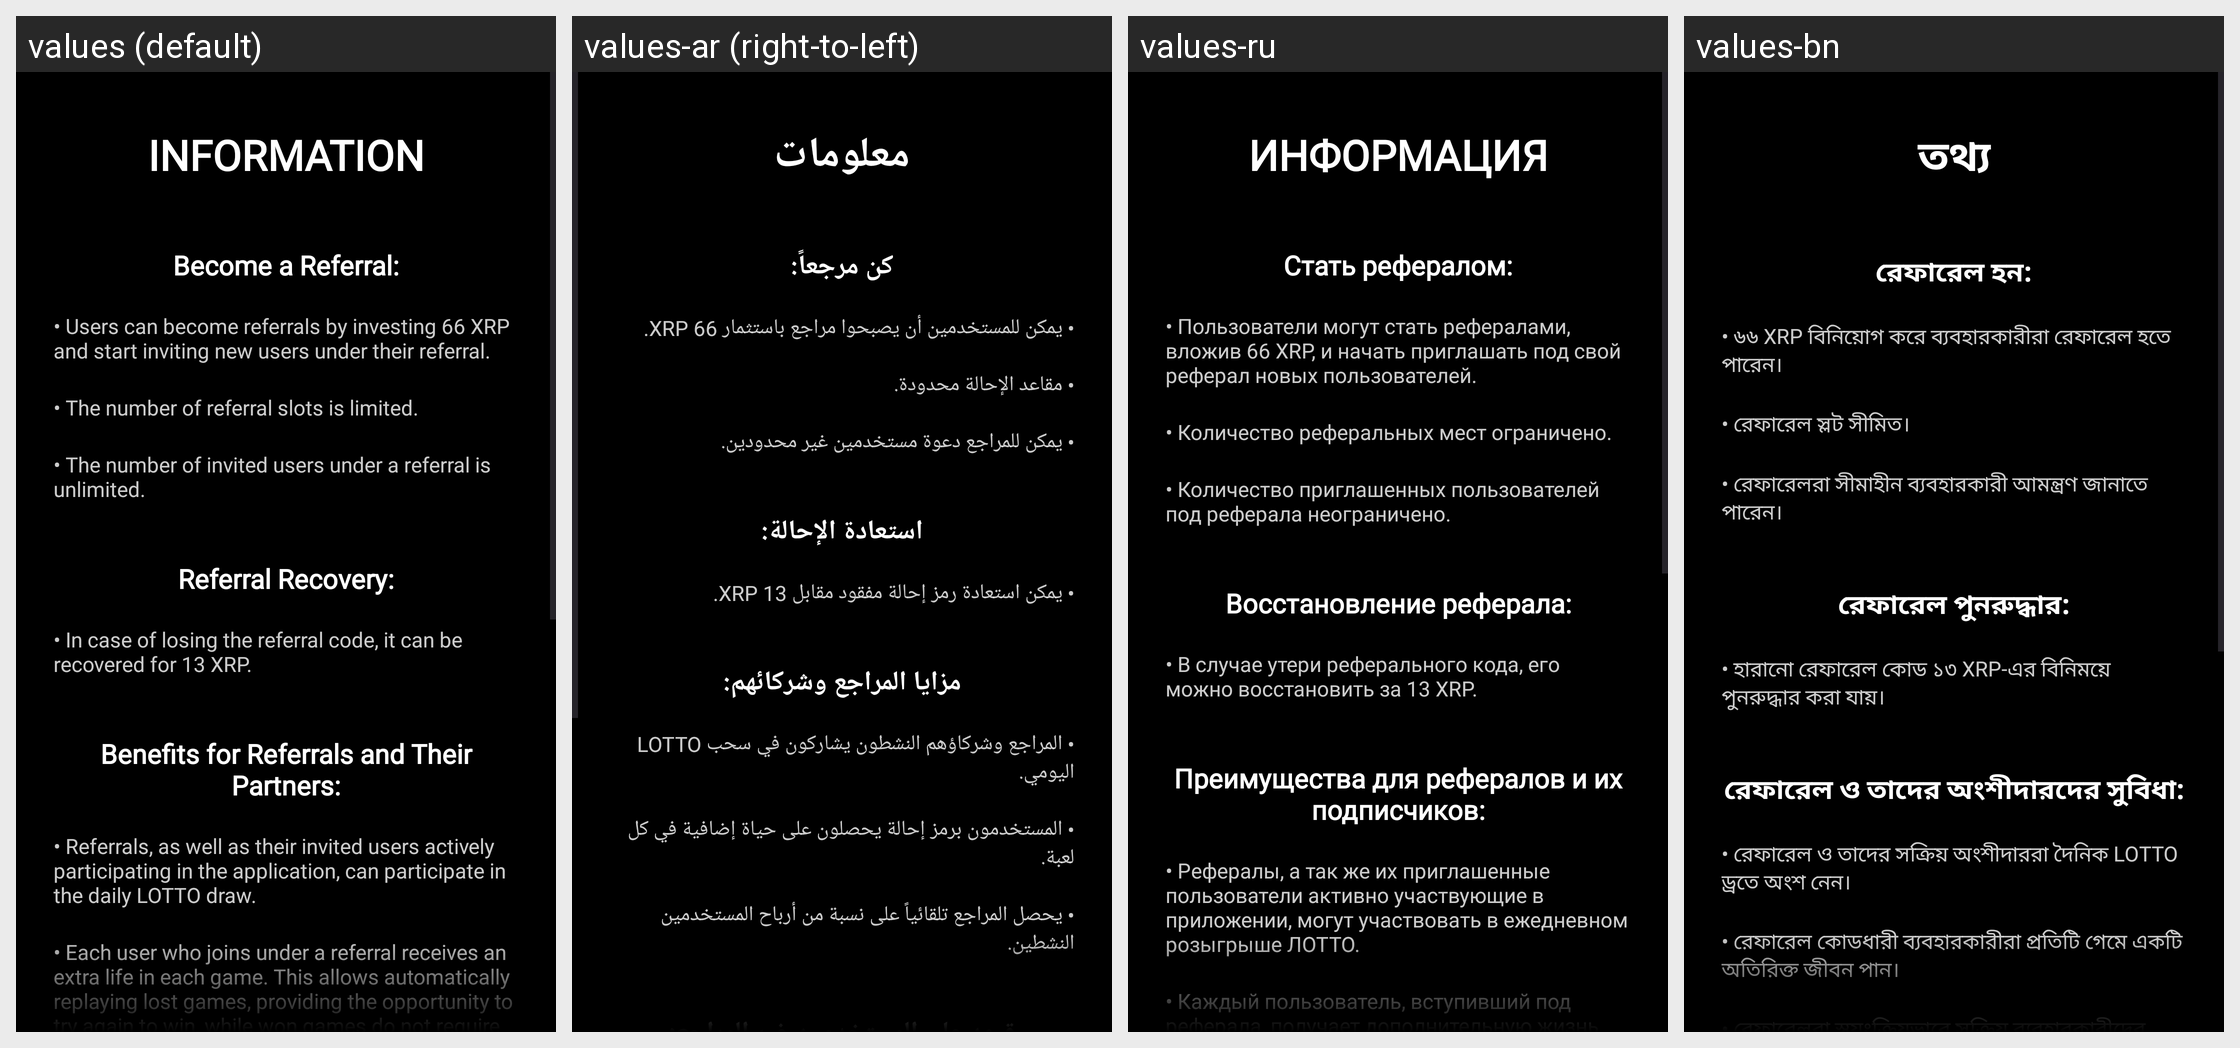

This grid shows one Android layout under several languages. Give, for every string resource on the screen, its name, the default text and each shown locale's text.
Android screen res/layout/info_referral_page.xml rendered under 4 locales, left to right: values (default), values-ar (right-to-left), values-ru, values-bn. Device: Nexus 5 (rendered at 1080×1920; each locale shown at half size, 540×960, under a caption strip naming it); theme Theme.XGW.
Other locales in the repository, not shown: values-de, values-es, values-fr, values-hi, values-pt, values-zh.
Strings drawn on this screen, with the default value and each locale's value (text and hints the layout hard-codes, and strings that could not be matched under every locale, appear in the picture but are not listed):

become_referral_main_text
  values: INFORMATION
  values-ar: معلومات
  values-ru: ИНФОРМАЦИЯ
  values-bn: তথ্য

become_referral_text
  values: Become a Referral:
  values-ar: كن مرجعاً:
  values-ru: Стать рефералом:
  values-bn: রেফারেল হন:

become_referral_text_1
  values: • Users can become referrals by investing 66 XRP and start inviting new users under their referral.
  values-ar: • يمكن للمستخدمين أن يصبحوا مراجع باستثمار 66 XRP.
  values-ru: • Пользователи могут стать рефералами, вложив 66 XRP, и начать приглашать под свой реферал новых пользователей.
  values-bn: • ৬৬ XRP বিনিয়োগ করে ব্যবহারকারীরা রেফারেল হতে পারেন।

become_referral_text_2
  values: • The number of referral slots is limited.
  values-ar: • مقاعد الإحالة محدودة.
  values-ru: • Количество реферальных мест ограничено.
  values-bn: • রেফারেল স্লট সীমিত।

become_referral_text_3
  values: • The number of invited users under a referral is unlimited.
  values-ar: • يمكن للمراجع دعوة مستخدمين غير محدودين.
  values-ru: • Количество приглашенных пользователей под реферала неограничено.
  values-bn: • রেফারেলরা সীমাহীন ব্যবহারকারী আমন্ত্রণ জানাতে পারেন।

referral_recovery_text
  values: Referral Recovery:
  values-ar: استعادة الإحالة:
  values-ru: Восстановление реферала:
  values-bn: রেফারেল পুনরুদ্ধার:

referral_recovery_text_1
  values: • In case of losing the referral code, it can be recovered for 13 XRP.
  values-ar: • يمكن استعادة رمز إحالة مفقود مقابل 13 XRP.
  values-ru: • В случае утери реферального кода, его можно восстановить за 13 XRP.
  values-bn: • হারানো রেফারেল কোড ১৩ XRP-এর বিনিময়ে পুনরুদ্ধার করা যায়।

benefits_for_referrals_and_their_partners
  values: Benefits for Referrals and Their Partners:
  values-ar: مزايا المراجع وشركائهم:
  values-ru: Преимущества для рефералов и их подписчиков:
  values-bn: রেফারেল ও তাদের অংশীদারদের সুবিধা:

benefits_for_referrals_and_their_partners_1
  values: • Referrals, as well as their invited users actively participating in the application, can participate in the daily LOTTO draw.
  values-ar: • المراجع وشركاؤهم النشطون يشاركون في سحب LOTTO اليومي.
  values-ru: • Рефералы, а так же их приглашенные пользователи активно участвующие в приложении, могут участвовать в ежедневном розыгрыше ЛОТТО.
  values-bn: • রেফারেল ও তাদের সক্রিয় অংশীদাররা দৈনিক LOTTO ড্রতে অংশ নেন।

benefits_for_referrals_and_their_partners_2
  values: • Each user who joins under a referral receives an extra life in each game. This allows automatically replaying lost games, providing the opportunity to try again to win, while won games do not require replaying.
  values-ar: • المستخدمون برمز إحالة يحصلون على حياة إضافية في كل لعبة.
  values-ru: • Каждый пользователь, вступивший под реферала, получает дополнительную жизнь в каждой игре. Это позволяет переигрывать проигрышные игры автоматически, обеспечивая возможность попытаться снова выиграть, а выигранные игры не требуют повторного прохождения.
  values-bn: • রেফারেল কোডধারী ব্যবহারকারীরা প্রতিটি গেমে একটি অতিরিক্ত জীবন পান।
